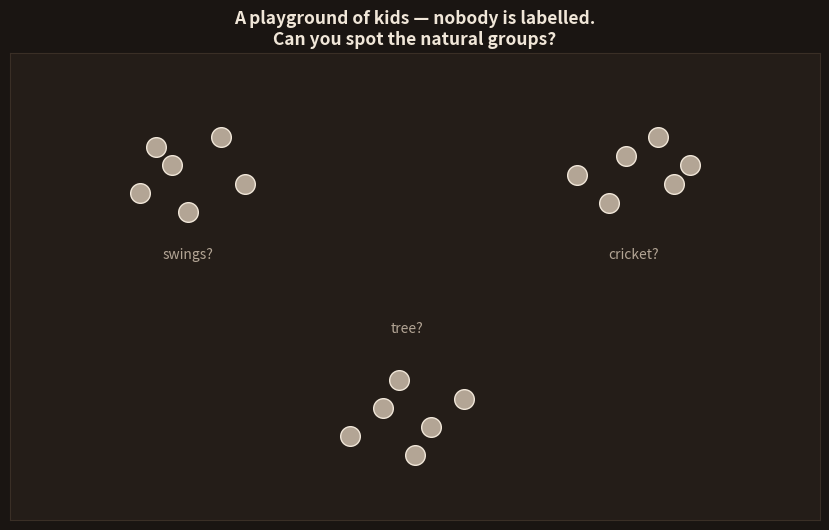

This figure's Python source: (Note: this script raises an exception after producing the figure.)
import matplotlib; matplotlib.use('Agg')
import matplotlib.pyplot as plt
from matplotlib.patches import Circle, FancyArrowPatch
import numpy as np
BG='#1a1512'; CARD='#241d18'; FG='#f0e6d8'; SAF='#FF7A3D'; YEL='#FFCF6B'; MUT='#b3a595'; RED='#e06a6a'
GRN='#5fd06a'; BLU='#4EC5E8'; PUR='#c39bd3'
plt.rcParams.update({'text.color':FG,'axes.labelcolor':FG,'xtick.color':FG,'ytick.color':FG})

def frame(ax,xlim=(0,10),ylim=(0,10)):
    ax.set_facecolor(CARD)
    for s in ax.spines.values(): s.set_color('#3a2f26')
    ax.set_xticks([]); ax.set_yticks([]); ax.set_xlim(*xlim); ax.set_ylim(*ylim)

# three natural groups of "kids" (playground). Fixed so every diagram is consistent.
np.random.seed(7)
g1=np.array([[2.0,7.6],[2.6,8.2],[1.6,7.0],[2.9,7.2],[2.2,6.6],[1.8,8.0]])   # by the swings
g2=np.array([[7.6,7.8],[8.2,7.2],[7.0,7.4],[8.0,8.2],[7.4,6.8],[8.4,7.6]])   # cricket pitch
g3=np.array([[4.6,2.4],[5.2,2.0],[4.2,1.8],[5.6,2.6],[4.8,3.0],[5.0,1.4]])   # under the tree
allk=np.vstack([g1,g2,g3])

# ===== 45: SCATTERED KIDS — no labels, find the natural groups =====
fig,ax=plt.subplots(figsize=(8.4,5.4)); fig.patch.set_facecolor(BG); frame(ax)
ax.scatter(allk[:,0],allk[:,1],c=MUT,s=200,edgecolor=FG,zorder=3)
ax.set_title('A playground of kids — nobody is labelled.\nCan you spot the natural groups?',fontsize=12.5,fontweight='bold',color=FG)
ax.text(2.2,5.6,'swings?',color=MUT,fontsize=10,ha='center',style='italic')
ax.text(7.7,5.6,'cricket?',color=MUT,fontsize=10,ha='center',style='italic')
ax.text(4.9,4.0,'tree?',color=MUT,fontsize=10,ha='center',style='italic')
plt.tight_layout(); plt.savefig('topics/02-machine-learning/images/45-scattered.png',dpi=150,facecolor=BG,bbox_inches='tight'); plt.close()

# ===== 46: PICK K CENTERS — each kid joins the NEAREST center =====
fig,ax=plt.subplots(figsize=(8.4,5.4)); fig.patch.set_facecolor(BG); frame(ax)
centers=np.array([[2.3,7.4],[7.8,7.5],[4.9,2.2]])
cols=[SAF,GRN,BLU]
# assign each kid to nearest center
for p in allk:
    d=np.linalg.norm(centers-p,axis=1); ci=int(np.argmin(d))
    ax.plot([p[0],centers[ci,0]],[p[1],centers[ci,1]],color=cols[ci],lw=1.0,alpha=0.55,zorder=1)
    ax.scatter(*p,c=cols[ci],s=170,edgecolor=FG,zorder=3)
for c,col in zip(centers,cols):
    ax.scatter(*c,c=col,s=520,edgecolor=FG,marker='*',zorder=5,linewidth=1.5)
ax.set_title('Step 1: drop K "teacher-spots" (stars).\nEach kid joins the NEAREST star.',fontsize=12.5,fontweight='bold',color=FG)
plt.tight_layout(); plt.savefig('topics/02-machine-learning/images/46-assign.png',dpi=150,facecolor=BG,bbox_inches='tight'); plt.close()

# ===== 47: MOVE CENTERS TO THE MIDDLE of their group =====
fig,ax=plt.subplots(figsize=(8.4,5.4)); fig.patch.set_facecolor(BG); frame(ax)
old=np.array([[2.3,7.4],[7.8,7.5],[4.9,2.2]])
groups=[g1,g2,g3]; cols=[SAF,GRN,BLU]
for grp,col in zip(groups,cols):
    ax.scatter(grp[:,0],grp[:,1],c=col,s=170,edgecolor=FG,zorder=3)
for o,grp,col in zip(old,groups,cols):
    new=grp.mean(axis=0)
    ax.scatter(*o,c=col,s=300,edgecolor=FG,marker='*',alpha=0.35,zorder=4)   # old ghost
    ax.annotate('',xy=(new[0],new[1]),xytext=(o[0],o[1]),arrowprops=dict(arrowstyle='->',color=YEL,lw=2.4))
    ax.scatter(*new,c=col,s=560,edgecolor=YEL,marker='*',zorder=6,linewidth=1.8)   # new center
ax.set_title('Step 2: each star moves to the MIDDLE of its group\n(the average spot of its kids)',fontsize=12.5,fontweight='bold',color=FG)
ax.text(0.4,0.6,'faint star = old spot   ·   bright star = new middle',color=MUT,fontsize=9.5)
plt.tight_layout(); plt.savefig('topics/02-machine-learning/images/47-move.png',dpi=150,facecolor=BG,bbox_inches='tight'); plt.close()

# ===== 48: REPEAT UNTIL STABLE — clean settled clusters =====
fig,axes=plt.subplots(1,2,figsize=(11,4.7)); fig.patch.set_facecolor(BG)
# left: messy start (centers off) ; right: settled
for ax,title,cen,col_note in [
    (axes[0],'Round 1: messy',np.array([[3.5,6.0],[6.5,6.0],[5.0,4.0]]),'still shuffling'),
    (axes[1],'Settled: nobody switches',np.array([g1.mean(0),g2.mean(0),g3.mean(0)]),'done!')]:
    frame(ax)
    for grp,col,c in zip([g1,g2,g3],[SAF,GRN,BLU],cen):
        # colour kids by nearest of THIS panel's centers
        pass
    # assign by nearest center in this panel
    for p in allk:
        d=np.linalg.norm(cen-p,axis=1); ci=int(np.argmin(d))
        ax.scatter(*p,c=[SAF,GRN,BLU][ci],s=150,edgecolor=FG,zorder=3)
    for c,col in zip(cen,[SAF,GRN,BLU]):
        ax.scatter(*c,c=col,s=460,edgecolor=YEL,marker='*',zorder=5,linewidth=1.5)
    ax.set_title(title,fontsize=12,fontweight='bold',color=(RED if 'messy' in title else GRN))
axes[0].text(5,0.5,'centers still in wrong spots',ha='center',color=RED,fontsize=10,fontweight='bold')
axes[1].text(5,0.5,'three clean groups found — no labels needed',ha='center',color=GRN,fontsize=10,fontweight='bold')
plt.tight_layout(); plt.savefig('topics/02-machine-learning/images/48-settle.png',dpi=150,facecolor=BG,bbox_inches='tight'); plt.close()

# ===== 49: CHOOSING K — the elbow =====
fig,ax=plt.subplots(figsize=(8.6,4.8)); fig.patch.set_facecolor(BG); frame(ax,(0,8),(0,10))
K=np.array([1,2,3,4,5,6]); err=np.array([9.2,5.0,2.2,1.7,1.4,1.2])
ax.plot(K,err,color=BLU,lw=2.6,marker='o',markersize=9,markerfacecolor=YEL,markeredgecolor=FG,zorder=3)
# elbow at K=3
ax.scatter([3],[2.2],s=420,facecolor='none',edgecolor=RED,lw=2.6,zorder=4)
ax.annotate('the "elbow" —\nbest K = 3',xy=(3,2.2),xytext=(4.4,4.6),color=RED,fontsize=11,fontweight='bold',
            arrowprops=dict(arrowstyle='->',color=RED,lw=1.8))
ax.set_xlabel('K = number of groups you try',color=FG,fontsize=10.5)
ax.set_ylabel('leftover messiness',color=FG,fontsize=10.5)
ax.set_xticks(K); ax.set_xticklabels(K,color=FG)
ax.set_title('Choosing K: pick the "elbow" where adding groups stops helping',fontsize=12.5,fontweight='bold',color=FG)
plt.tight_layout(); plt.savefig('topics/02-machine-learning/images/49-elbow.png',dpi=150,facecolor=BG,bbox_inches='tight'); plt.close()
print("day13 images generated")
